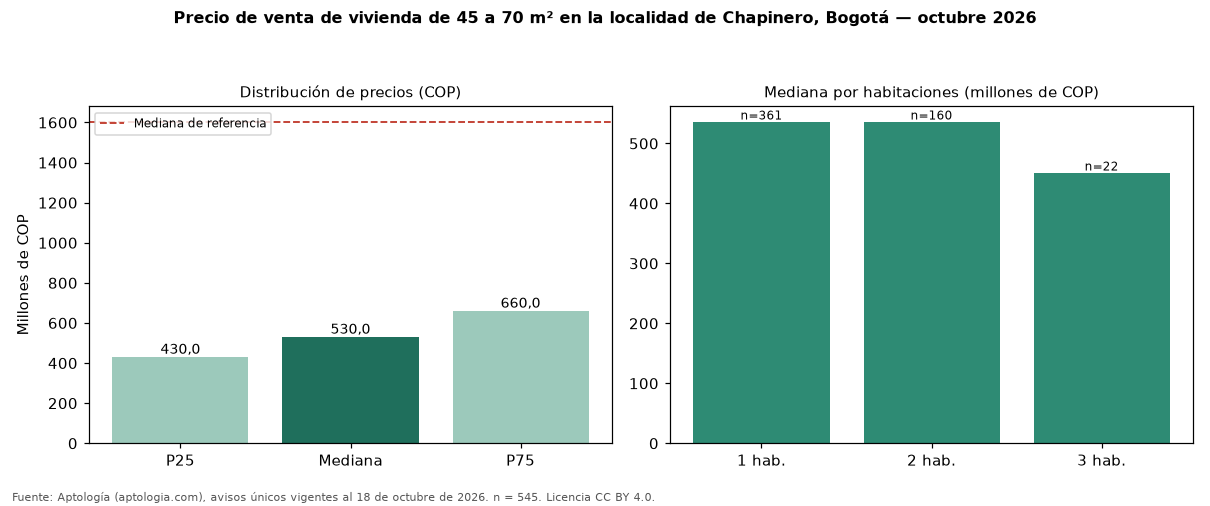

Data behind this chart, as committed beside it:
seccion, metrica, valor_cop, n
precio, p25, 430000000, 545
precio, mediana, 530000000, 545
precio, p75, 660000000, 545
cop_por_m2, p25, 7868852, 545
cop_por_m2, mediana, 9444444, 545
cop_por_m2, p75, 11694915, 545
area, area_mediana_m2, 56.0, 545
habitaciones, 1, 535000000, 361
habitaciones, 2, 535000000, 160
habitaciones, 3, 450000000, 22
administracion, mediana, 600000, 470
estrato, moda, 6, 
parqueadero, porcentaje_con_parqueadero, 86.4, 545
referencia, mediana_referencia, 1600000000, 6938
referencia, mediana_cop_por_m2_referencia, 9159953, 6938
